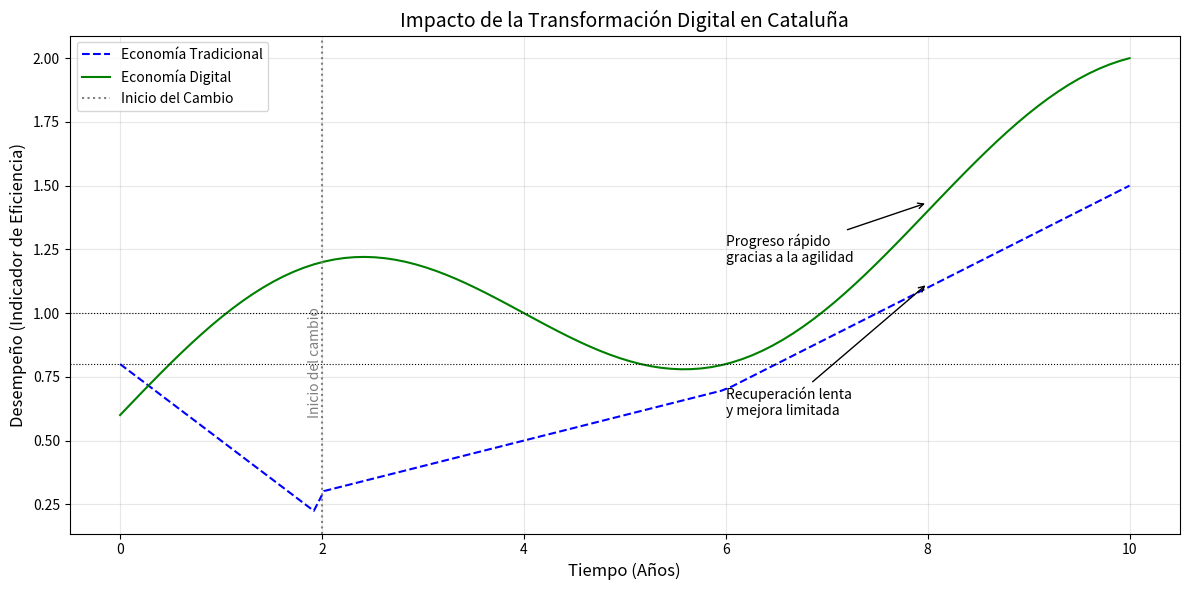

Write the Python code that produced this figure.
import matplotlib.pyplot as plt
import numpy as np

# Datos ficticios para replicar el gráfico
time = np.linspace(0, 10, 100)  # Tiempo (0 a 10 años)
performance_traditional = np.piecewise(
    time,
    [time < 2, (time >= 2) & (time < 6), time >= 6],
    [lambda x: 0.8 - 0.3 * x, lambda x: 0.3 + 0.1 * (x - 2), lambda x: 0.7 + 0.2 * (x - 6)],
)
performance_digital = 0.6 + 0.4 * np.sin(0.5 * np.pi * time / 2) + 0.1 * time

# Crear el gráfico
plt.figure(figsize=(12, 6))
plt.plot(time, performance_traditional, label="Economía Tradicional", linestyle="--", color="blue")
plt.plot(time, performance_digital, label="Economía Digital", color="green")

# Añadir etiquetas y título
plt.title("Impacto de la Transformación Digital en Cataluña", fontsize=14)
plt.xlabel("Tiempo (Años)", fontsize=12)
plt.ylabel("Desempeño (Indicador de Eficiencia)", fontsize=12)

# Anotaciones para resaltar puntos clave
plt.axvline(x=2, color="gray", linestyle=":", label="Inicio del Cambio")
plt.text(2, 0.6, "Inicio del cambio", color="gray", fontsize=10, rotation=90, ha="right")

# Líneas adicionales para los ejes de referencia
plt.axhline(y=0.8, color="black", linestyle=":", linewidth=0.8)
plt.axhline(y=1.0, color="black", linestyle=":", linewidth=0.8)

# Etiquetas para economía digital
plt.annotate(
    "Progreso rápido\ngracias a la agilidad",
    xy=(8, performance_digital[80]),
    xytext=(6, 1.2),
    arrowprops=dict(facecolor="black", arrowstyle="->"),
    fontsize=10,
)

# Etiquetas para economía tradicional
plt.annotate(
    "Recuperación lenta\ny mejora limitada",
    xy=(8, performance_traditional[80]),
    xytext=(6, 0.6),
    arrowprops=dict(facecolor="black", arrowstyle="->"),
    fontsize=10,
)

# Añadir leyenda
plt.legend(fontsize=10)
plt.grid(alpha=0.3)
plt.tight_layout()

# Mostrar el gráfico
plt.show()
